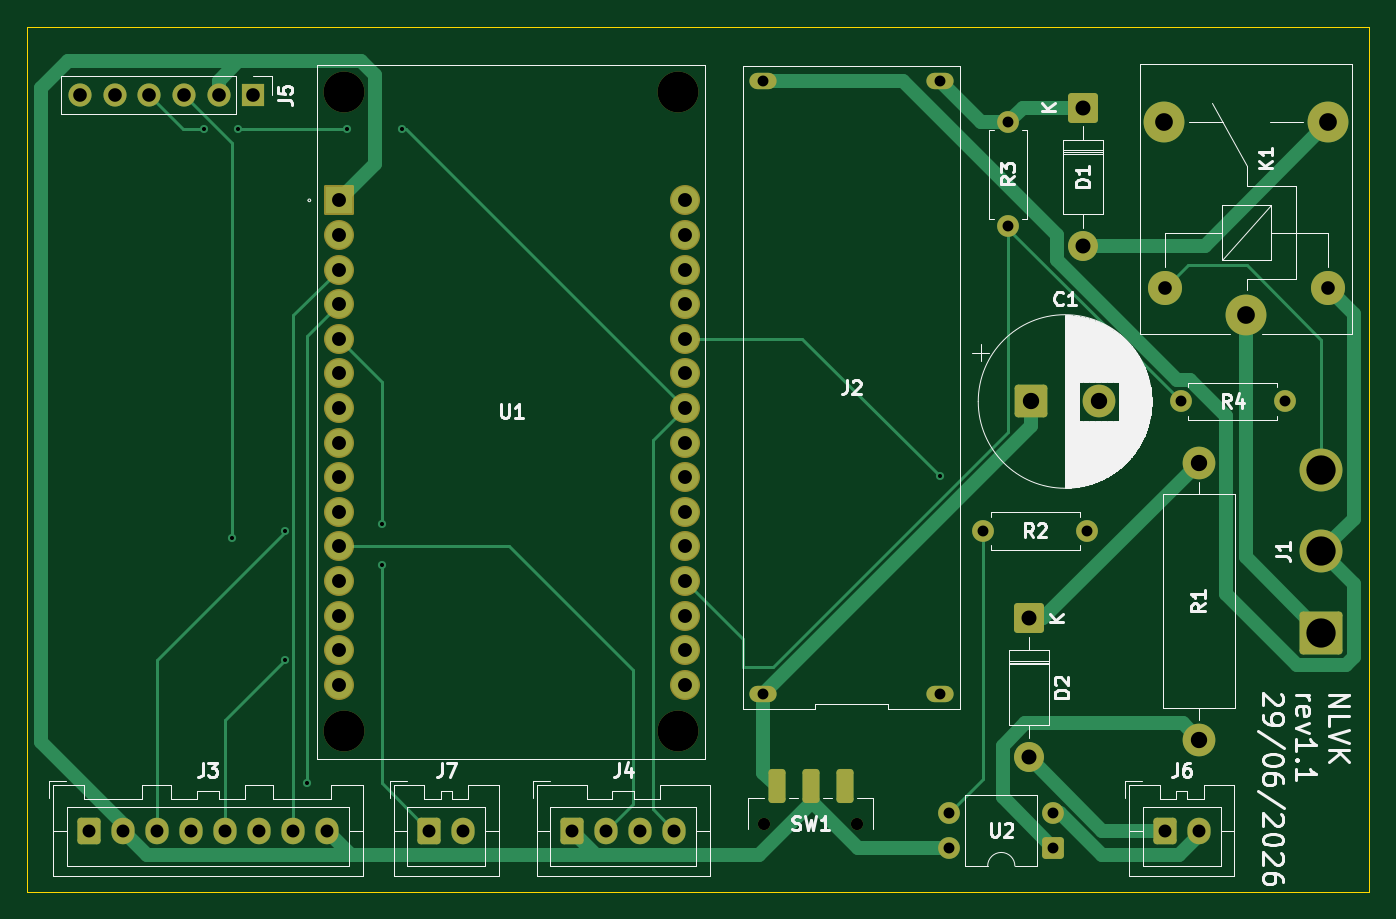
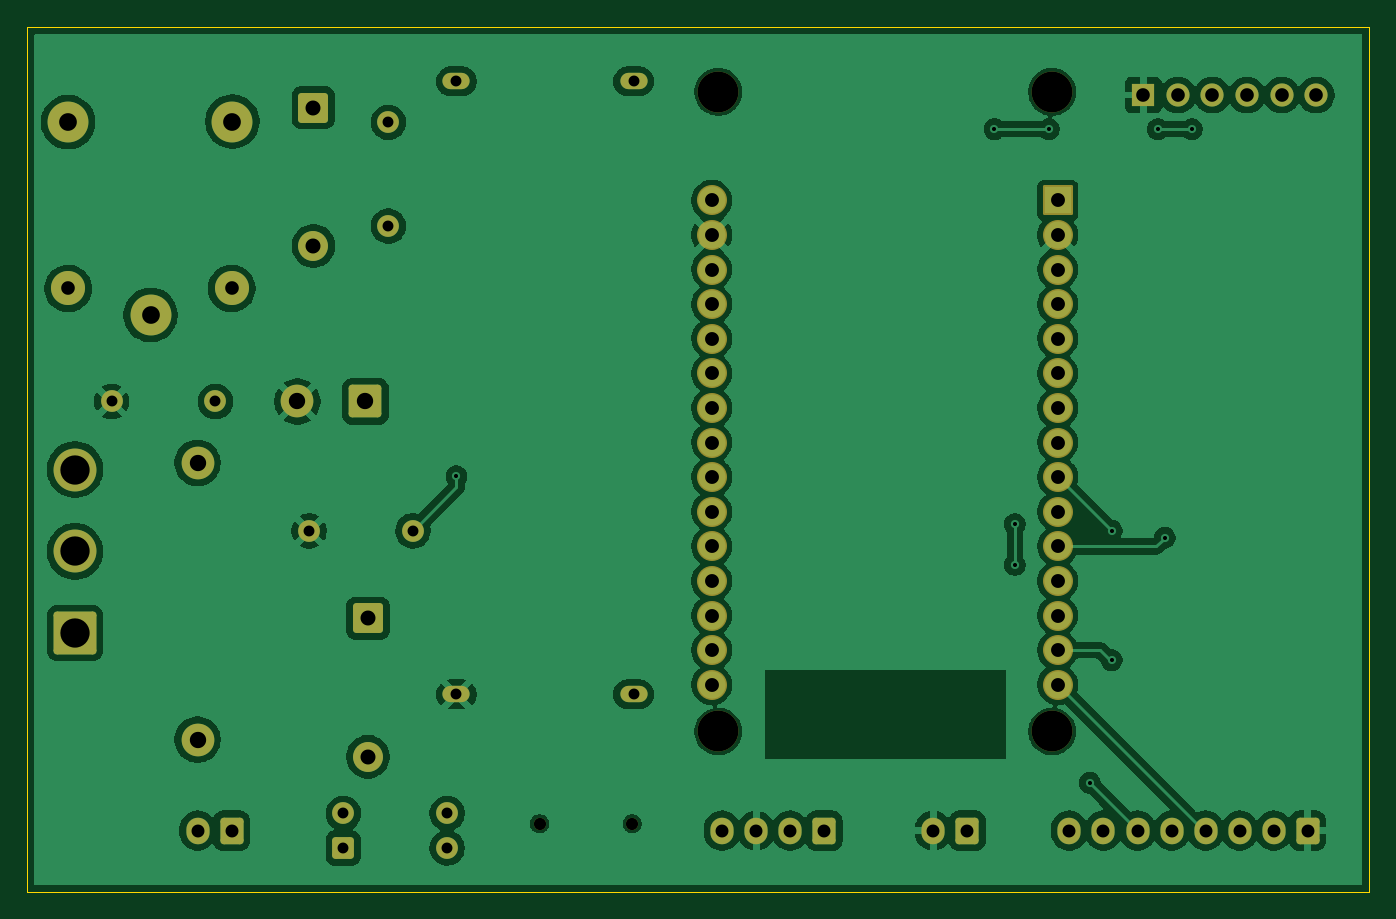
Circuit board: 11 layer files. Board 98.5 x 63.5 mm.
- bottom_copper: Control Unit-B_Cu.gbr (154256 bytes)
- bottom_mask: Control Unit-B_Mask.gbr (4628 bytes)
- paste: Control Unit-B_Paste.gbr (457 bytes)
- bottom_silk: Control Unit-B_Silkscreen.gbr (458 bytes)
- outline: Control Unit-Edge_Cuts.gbr (614 bytes)
- top_copper: Control Unit-F_Cu.gbr (15080 bytes)
- top_mask: Control Unit-F_Mask.gbr (4816 bytes)
- paste: Control Unit-F_Paste.gbr (1208 bytes)
- top_silk: Control Unit-F_Silkscreen.gbr (48168 bytes)
- drill: Control Unit-NPTH.drl (486 bytes)
- drill: Control Unit-PTH.drl (2199 bytes)

=== bottom_copper: Control Unit-B_Cu.gbr (154256 bytes, source omitted) ===
=== bottom_mask: Control Unit-B_Mask.gbr ===
%TF.GenerationSoftware,KiCad,Pcbnew,10.0.4*%
%TF.CreationDate,2026-06-29T20:54:42+07:00*%
%TF.ProjectId,Control Unit,436f6e74-726f-46c2-9055-6e69742e6b69,rev?*%
%TF.SameCoordinates,Original*%
%TF.FileFunction,Soldermask,Bot*%
%TF.FilePolarity,Negative*%
%FSLAX46Y46*%
G04 Gerber Fmt 4.6, Leading zero omitted, Abs format (unit mm)*
G04 Created by KiCad (PCBNEW 10.0.4) date 2026-06-29 20:54:42*
%MOMM*%
%LPD*%
G01*
G04 APERTURE LIST*
G04 Aperture macros list*
%AMRoundRect*
0 Rectangle with rounded corners*
0 $1 Rounding radius*
0 $2 $3 $4 $5 $6 $7 $8 $9 X,Y pos of 4 corners*
0 Add a 4 corners polygon primitive as box body*
4,1,4,$2,$3,$4,$5,$6,$7,$8,$9,$2,$3,0*
0 Add four circle primitives for the rounded corners*
1,1,$1+$1,$2,$3*
1,1,$1+$1,$4,$5*
1,1,$1+$1,$6,$7*
1,1,$1+$1,$8,$9*
0 Add four rect primitives between the rounded corners*
20,1,$1+$1,$2,$3,$4,$5,0*
20,1,$1+$1,$4,$5,$6,$7,0*
20,1,$1+$1,$6,$7,$8,$9,0*
20,1,$1+$1,$8,$9,$2,$3,0*%
G04 Aperture macros list end*
%ADD10RoundRect,0.250000X1.325000X-1.325000X1.325000X1.325000X-1.325000X1.325000X-1.325000X-1.325000X0*%
%ADD11C,3.150000*%
%ADD12C,1.600000*%
%ADD13RoundRect,0.249999X-0.850001X0.850001X-0.850001X-0.850001X0.850001X-0.850001X0.850001X0.850001X0*%
%ADD14C,2.200000*%
%ADD15RoundRect,0.250000X-0.600000X-0.725000X0.600000X-0.725000X0.600000X0.725000X-0.600000X0.725000X0*%
%ADD16O,1.700000X1.950000*%
%ADD17C,2.400000*%
%ADD18RoundRect,0.250001X-0.949999X-0.949999X0.949999X-0.949999X0.949999X0.949999X-0.949999X0.949999X0*%
%ADD19C,0.900000*%
%ADD20O,2.000000X1.200000*%
%ADD21C,3.000000*%
%ADD22C,2.500000*%
%ADD23RoundRect,0.102000X-1.000000X-1.000000X1.000000X-1.000000X1.000000X1.000000X-1.000000X1.000000X0*%
%ADD24C,2.204000*%
%ADD25RoundRect,0.250000X0.550000X0.550000X-0.550000X0.550000X-0.550000X-0.550000X0.550000X-0.550000X0*%
%ADD26R,1.700000X1.700000*%
%ADD27C,1.700000*%
G04 APERTURE END LIST*
D10*
%TO.C,J1*%
X196500000Y-124500000D03*
D11*
X196500000Y-118500000D03*
X196500000Y-112500000D03*
%TD*%
D12*
%TO.C,R2*%
X171690000Y-117000000D03*
X179310000Y-117000000D03*
%TD*%
D13*
%TO.C,D1*%
X179000000Y-85920000D03*
D14*
X179000000Y-96080000D03*
%TD*%
D12*
%TO.C,R4*%
X193810000Y-107500000D03*
X186190000Y-107500000D03*
%TD*%
D15*
%TO.C,J3*%
X106000000Y-139000000D03*
D16*
X108500000Y-139000000D03*
X111000000Y-139000000D03*
X113500000Y-139000000D03*
X116000000Y-139000000D03*
X118500000Y-139000000D03*
X121000000Y-139000000D03*
X123500000Y-139000000D03*
%TD*%
D17*
%TO.C,R1*%
X187500000Y-112000000D03*
X187500000Y-132320000D03*
%TD*%
D15*
%TO.C,J6*%
X185000000Y-139000000D03*
D16*
X187500000Y-139000000D03*
%TD*%
D18*
%TO.C,C1*%
X175176041Y-107500000D03*
D17*
X180176041Y-107500000D03*
%TD*%
D19*
%TO.C,SW1*%
X155600000Y-138500000D03*
X162400000Y-138500000D03*
%TD*%
D13*
%TO.C,D2*%
X175000000Y-123420000D03*
D14*
X175000000Y-133580000D03*
%TD*%
D20*
%TO.C,J2*%
X168500000Y-84000000D03*
X155500000Y-84000000D03*
X155500000Y-129000000D03*
X168500000Y-129000000D03*
%TD*%
D21*
%TO.C,K1*%
X190950000Y-101150000D03*
D22*
X197000000Y-99200000D03*
D21*
X197000000Y-87000000D03*
X184950000Y-86950000D03*
D22*
X185000000Y-99200000D03*
%TD*%
D15*
%TO.C,J4*%
X141500000Y-139000000D03*
D16*
X144000000Y-139000000D03*
X146500000Y-139000000D03*
X149000000Y-139000000D03*
%TD*%
D15*
%TO.C,J7*%
X131000000Y-139000000D03*
D16*
X133500000Y-139000000D03*
%TD*%
D21*
%TO.C,U1*%
X124770000Y-84775000D03*
X124770000Y-131725000D03*
X149280000Y-84775000D03*
X149280000Y-131725000D03*
D23*
X124350000Y-92735000D03*
D24*
X124350000Y-95275000D03*
X124350000Y-97815000D03*
X124350000Y-100355000D03*
X124350000Y-102895000D03*
X124350000Y-105435000D03*
X124350000Y-107975000D03*
X124350000Y-110515000D03*
X124350000Y-113055000D03*
X124350000Y-115595000D03*
X124350000Y-118135000D03*
X124350000Y-120675000D03*
X124350000Y-123215000D03*
X124350000Y-125755000D03*
X124350000Y-128295000D03*
X149750000Y-128295000D03*
X149750000Y-125755000D03*
X149750000Y-123215000D03*
X149750000Y-120675000D03*
X149750000Y-118135000D03*
X149750000Y-115595000D03*
X149750000Y-113055000D03*
X149750000Y-110515000D03*
X149750000Y-107975000D03*
X149750000Y-105435000D03*
X149750000Y-102895000D03*
X149750000Y-100355000D03*
X149750000Y-97815000D03*
X149750000Y-95275000D03*
X149750000Y-92735000D03*
%TD*%
D12*
%TO.C,R3*%
X173500000Y-87000000D03*
X173500000Y-94620000D03*
%TD*%
D25*
%TO.C,U2*%
X176805000Y-140275000D03*
D12*
X176805000Y-137735000D03*
X169185000Y-137735000D03*
X169185000Y-140275000D03*
%TD*%
D26*
%TO.C,J5*%
X118080000Y-85000000D03*
D27*
X115540000Y-85000000D03*
X113000000Y-85000000D03*
X110460000Y-85000000D03*
X107920000Y-85000000D03*
X105380000Y-85000000D03*
%TD*%
M02*

=== paste: Control Unit-B_Paste.gbr ===
%TF.GenerationSoftware,KiCad,Pcbnew,10.0.4*%
%TF.CreationDate,2026-06-29T20:54:42+07:00*%
%TF.ProjectId,Control Unit,436f6e74-726f-46c2-9055-6e69742e6b69,rev?*%
%TF.SameCoordinates,Original*%
%TF.FileFunction,Paste,Bot*%
%TF.FilePolarity,Positive*%
%FSLAX46Y46*%
G04 Gerber Fmt 4.6, Leading zero omitted, Abs format (unit mm)*
G04 Created by KiCad (PCBNEW 10.0.4) date 2026-06-29 20:54:42*
%MOMM*%
%LPD*%
G01*
G04 APERTURE LIST*
G04 APERTURE END LIST*
M02*

=== bottom_silk: Control Unit-B_Silkscreen.gbr ===
%TF.GenerationSoftware,KiCad,Pcbnew,10.0.4*%
%TF.CreationDate,2026-06-29T20:54:42+07:00*%
%TF.ProjectId,Control Unit,436f6e74-726f-46c2-9055-6e69742e6b69,rev?*%
%TF.SameCoordinates,Original*%
%TF.FileFunction,Legend,Bot*%
%TF.FilePolarity,Positive*%
%FSLAX46Y46*%
G04 Gerber Fmt 4.6, Leading zero omitted, Abs format (unit mm)*
G04 Created by KiCad (PCBNEW 10.0.4) date 2026-06-29 20:54:42*
%MOMM*%
%LPD*%
G01*
G04 APERTURE LIST*
G04 APERTURE END LIST*
M02*

=== outline: Control Unit-Edge_Cuts.gbr ===
%TF.GenerationSoftware,KiCad,Pcbnew,10.0.4*%
%TF.CreationDate,2026-06-29T20:54:42+07:00*%
%TF.ProjectId,Control Unit,436f6e74-726f-46c2-9055-6e69742e6b69,rev?*%
%TF.SameCoordinates,Original*%
%TF.FileFunction,Profile,NP*%
%FSLAX46Y46*%
G04 Gerber Fmt 4.6, Leading zero omitted, Abs format (unit mm)*
G04 Created by KiCad (PCBNEW 10.0.4) date 2026-06-29 20:54:42*
%MOMM*%
%LPD*%
G01*
G04 APERTURE LIST*
%TA.AperFunction,Profile*%
%ADD10C,0.050000*%
%TD*%
G04 APERTURE END LIST*
D10*
X101500000Y-80000000D02*
X200000000Y-80000000D01*
X200000000Y-143500000D01*
X101500000Y-143500000D01*
X101500000Y-80000000D01*
M02*

=== top_copper: Control Unit-F_Cu.gbr (15080 bytes, source omitted) ===
=== top_mask: Control Unit-F_Mask.gbr ===
%TF.GenerationSoftware,KiCad,Pcbnew,10.0.4*%
%TF.CreationDate,2026-06-29T20:54:42+07:00*%
%TF.ProjectId,Control Unit,436f6e74-726f-46c2-9055-6e69742e6b69,rev?*%
%TF.SameCoordinates,Original*%
%TF.FileFunction,Soldermask,Top*%
%TF.FilePolarity,Negative*%
%FSLAX46Y46*%
G04 Gerber Fmt 4.6, Leading zero omitted, Abs format (unit mm)*
G04 Created by KiCad (PCBNEW 10.0.4) date 2026-06-29 20:54:42*
%MOMM*%
%LPD*%
G01*
G04 APERTURE LIST*
G04 Aperture macros list*
%AMRoundRect*
0 Rectangle with rounded corners*
0 $1 Rounding radius*
0 $2 $3 $4 $5 $6 $7 $8 $9 X,Y pos of 4 corners*
0 Add a 4 corners polygon primitive as box body*
4,1,4,$2,$3,$4,$5,$6,$7,$8,$9,$2,$3,0*
0 Add four circle primitives for the rounded corners*
1,1,$1+$1,$2,$3*
1,1,$1+$1,$4,$5*
1,1,$1+$1,$6,$7*
1,1,$1+$1,$8,$9*
0 Add four rect primitives between the rounded corners*
20,1,$1+$1,$2,$3,$4,$5,0*
20,1,$1+$1,$4,$5,$6,$7,0*
20,1,$1+$1,$6,$7,$8,$9,0*
20,1,$1+$1,$8,$9,$2,$3,0*%
G04 Aperture macros list end*
%ADD10RoundRect,0.250000X1.325000X-1.325000X1.325000X1.325000X-1.325000X1.325000X-1.325000X-1.325000X0*%
%ADD11C,3.150000*%
%ADD12C,1.600000*%
%ADD13RoundRect,0.249999X-0.850001X0.850001X-0.850001X-0.850001X0.850001X-0.850001X0.850001X0.850001X0*%
%ADD14C,2.200000*%
%ADD15RoundRect,0.250000X-0.600000X-0.725000X0.600000X-0.725000X0.600000X0.725000X-0.600000X0.725000X0*%
%ADD16O,1.700000X1.950000*%
%ADD17C,2.400000*%
%ADD18RoundRect,0.250001X-0.949999X-0.949999X0.949999X-0.949999X0.949999X0.949999X-0.949999X0.949999X0*%
%ADD19C,0.900000*%
%ADD20RoundRect,0.250000X-0.375000X-1.000000X0.375000X-1.000000X0.375000X1.000000X-0.375000X1.000000X0*%
%ADD21O,2.000000X1.200000*%
%ADD22C,3.000000*%
%ADD23C,2.500000*%
%ADD24RoundRect,0.102000X-1.000000X-1.000000X1.000000X-1.000000X1.000000X1.000000X-1.000000X1.000000X0*%
%ADD25C,2.204000*%
%ADD26RoundRect,0.250000X0.550000X0.550000X-0.550000X0.550000X-0.550000X-0.550000X0.550000X-0.550000X0*%
%ADD27R,1.700000X1.700000*%
%ADD28C,1.700000*%
G04 APERTURE END LIST*
D10*
%TO.C,J1*%
X196500000Y-124500000D03*
D11*
X196500000Y-118500000D03*
X196500000Y-112500000D03*
%TD*%
D12*
%TO.C,R2*%
X171690000Y-117000000D03*
X179310000Y-117000000D03*
%TD*%
D13*
%TO.C,D1*%
X179000000Y-85920000D03*
D14*
X179000000Y-96080000D03*
%TD*%
D12*
%TO.C,R4*%
X193810000Y-107500000D03*
X186190000Y-107500000D03*
%TD*%
D15*
%TO.C,J3*%
X106000000Y-139000000D03*
D16*
X108500000Y-139000000D03*
X111000000Y-139000000D03*
X113500000Y-139000000D03*
X116000000Y-139000000D03*
X118500000Y-139000000D03*
X121000000Y-139000000D03*
X123500000Y-139000000D03*
%TD*%
D17*
%TO.C,R1*%
X187500000Y-112000000D03*
X187500000Y-132320000D03*
%TD*%
D15*
%TO.C,J6*%
X185000000Y-139000000D03*
D16*
X187500000Y-139000000D03*
%TD*%
D18*
%TO.C,C1*%
X175176041Y-107500000D03*
D17*
X180176041Y-107500000D03*
%TD*%
D19*
%TO.C,SW1*%
X155600000Y-138500000D03*
X162400000Y-138500000D03*
D20*
X156500000Y-135750000D03*
X159000000Y-135750000D03*
X161500000Y-135750000D03*
%TD*%
D13*
%TO.C,D2*%
X175000000Y-123420000D03*
D14*
X175000000Y-133580000D03*
%TD*%
D21*
%TO.C,J2*%
X168500000Y-84000000D03*
X155500000Y-84000000D03*
X155500000Y-129000000D03*
X168500000Y-129000000D03*
%TD*%
D22*
%TO.C,K1*%
X190950000Y-101150000D03*
D23*
X197000000Y-99200000D03*
D22*
X197000000Y-87000000D03*
X184950000Y-86950000D03*
D23*
X185000000Y-99200000D03*
%TD*%
D15*
%TO.C,J4*%
X141500000Y-139000000D03*
D16*
X144000000Y-139000000D03*
X146500000Y-139000000D03*
X149000000Y-139000000D03*
%TD*%
D15*
%TO.C,J7*%
X131000000Y-139000000D03*
D16*
X133500000Y-139000000D03*
%TD*%
D22*
%TO.C,U1*%
X124770000Y-84775000D03*
X124770000Y-131725000D03*
X149280000Y-84775000D03*
X149280000Y-131725000D03*
D24*
X124350000Y-92735000D03*
D25*
X124350000Y-95275000D03*
X124350000Y-97815000D03*
X124350000Y-100355000D03*
X124350000Y-102895000D03*
X124350000Y-105435000D03*
X124350000Y-107975000D03*
X124350000Y-110515000D03*
X124350000Y-113055000D03*
X124350000Y-115595000D03*
X124350000Y-118135000D03*
X124350000Y-120675000D03*
X124350000Y-123215000D03*
X124350000Y-125755000D03*
X124350000Y-128295000D03*
X149750000Y-128295000D03*
X149750000Y-125755000D03*
X149750000Y-123215000D03*
X149750000Y-120675000D03*
X149750000Y-118135000D03*
X149750000Y-115595000D03*
X149750000Y-113055000D03*
X149750000Y-110515000D03*
X149750000Y-107975000D03*
X149750000Y-105435000D03*
X149750000Y-102895000D03*
X149750000Y-100355000D03*
X149750000Y-97815000D03*
X149750000Y-95275000D03*
X149750000Y-92735000D03*
%TD*%
D12*
%TO.C,R3*%
X173500000Y-87000000D03*
X173500000Y-94620000D03*
%TD*%
D26*
%TO.C,U2*%
X176805000Y-140275000D03*
D12*
X176805000Y-137735000D03*
X169185000Y-137735000D03*
X169185000Y-140275000D03*
%TD*%
D27*
%TO.C,J5*%
X118080000Y-85000000D03*
D28*
X115540000Y-85000000D03*
X113000000Y-85000000D03*
X110460000Y-85000000D03*
X107920000Y-85000000D03*
X105380000Y-85000000D03*
%TD*%
M02*

=== paste: Control Unit-F_Paste.gbr (1208 bytes, source withheld) ===
=== top_silk: Control Unit-F_Silkscreen.gbr (48168 bytes, source omitted) ===
=== drill: Control Unit-NPTH.drl ===
M48
; DRILL file KiCad 10.0.4 date 2026-06-29T20:54:43
; FORMAT={-:-/ absolute / metric / decimal}
; #@! TF.CreationDate,2026-06-29T20:54:43+07:00
; #@! TF.GenerationSoftware,Kicad,Pcbnew,10.0.4
; #@! TF.FileFunction,NonPlated,1,2,NPTH
FMAT,2
METRIC
; #@! TA.AperFunction,NonPlated,NPTH,ComponentDrill
T1C0.900
; #@! TA.AperFunction,NonPlated,NPTH,ComponentDrill
T2C3.000
%
G90
G05
T1
X155.6Y-138.5
X162.4Y-138.5
T2
X124.77Y-84.775
X124.77Y-131.725
X149.28Y-84.775
X149.28Y-131.725
M30

=== drill: Control Unit-PTH.drl ===
M48
; DRILL file KiCad 10.0.4 date 2026-06-29T20:54:43
; FORMAT={-:-/ absolute / metric / decimal}
; #@! TF.CreationDate,2026-06-29T20:54:43+07:00
; #@! TF.GenerationSoftware,Kicad,Pcbnew,10.0.4
; #@! TF.FileFunction,Plated,1,2,PTH
FMAT,2
METRIC
; #@! TA.AperFunction,Plated,PTH,ViaDrill
T1C0.300
; #@! TA.AperFunction,Plated,PTH,ComponentDrill
T2C0.800
; #@! TA.AperFunction,Plated,PTH,ComponentDrill
T3C0.950
; #@! TA.AperFunction,Plated,PTH,ComponentDrill
T4C1.000
; #@! TA.AperFunction,Plated,PTH,ComponentDrill
T5C1.020
; #@! TA.AperFunction,Plated,PTH,ComponentDrill
T6C1.100
; #@! TA.AperFunction,Plated,PTH,ComponentDrill
T7C1.200
; #@! TA.AperFunction,Plated,PTH,ComponentDrill
T8C1.300
; #@! TA.AperFunction,Plated,PTH,ComponentDrill
T9C2.150
%
G90
G05
T1
X114.5Y-87.5
X116.5Y-117.5
X117.0Y-87.5
X120.4Y-117.0
X120.4Y-126.5
X122.0Y-135.5
X125.0Y-87.5
X127.5Y-116.5
X127.5Y-119.5
X129.0Y-87.5
X168.5Y-113.0
T2
X155.5Y-84.0
X155.5Y-129.0
X168.5Y-84.0
X168.5Y-129.0
X169.185Y-137.735
X169.185Y-140.275
X171.69Y-117.0
X173.5Y-87.0
X173.5Y-94.62
X176.805Y-137.735
X176.805Y-140.275
X179.31Y-117.0
X186.19Y-107.5
X193.81Y-107.5
T3
X106.0Y-139.0
X108.5Y-139.0
X111.0Y-139.0
X113.5Y-139.0
X116.0Y-139.0
X118.5Y-139.0
X121.0Y-139.0
X123.5Y-139.0
X131.0Y-139.0
X133.5Y-139.0
X141.5Y-139.0
X144.0Y-139.0
X146.5Y-139.0
X149.0Y-139.0
X185.0Y-139.0
X187.5Y-139.0
T4
X105.38Y-85.0
X107.92Y-85.0
X110.46Y-85.0
X113.0Y-85.0
X115.54Y-85.0
X118.08Y-85.0
X185.0Y-99.2
X197.0Y-99.2
T5
X124.35Y-92.735
X124.35Y-95.275
X124.35Y-97.815
X124.35Y-100.355
X124.35Y-102.895
X124.35Y-105.435
X124.35Y-107.975
X124.35Y-110.515
X124.35Y-113.055
X124.35Y-115.595
X124.35Y-118.135
X124.35Y-120.675
X124.35Y-123.215
X124.35Y-125.755
X124.35Y-128.295
X149.75Y-92.735
X149.75Y-95.275
X149.75Y-97.815
X149.75Y-100.355
X149.75Y-102.895
X149.75Y-105.435
X149.75Y-107.975
X149.75Y-110.515
X149.75Y-113.055
X149.75Y-115.595
X149.75Y-118.135
X149.75Y-120.675
X149.75Y-123.215
X149.75Y-125.755
X149.75Y-128.295
T6
X175.0Y-123.42
X175.0Y-133.58
X179.0Y-85.92
X179.0Y-96.08
T7
X175.176Y-107.5
X180.176Y-107.5
X187.5Y-112.0
X187.5Y-132.32
T8
X184.95Y-86.95
X190.95Y-101.15
X197.0Y-87.0
T9
X196.5Y-112.5
X196.5Y-118.5
X196.5Y-124.5
M30
